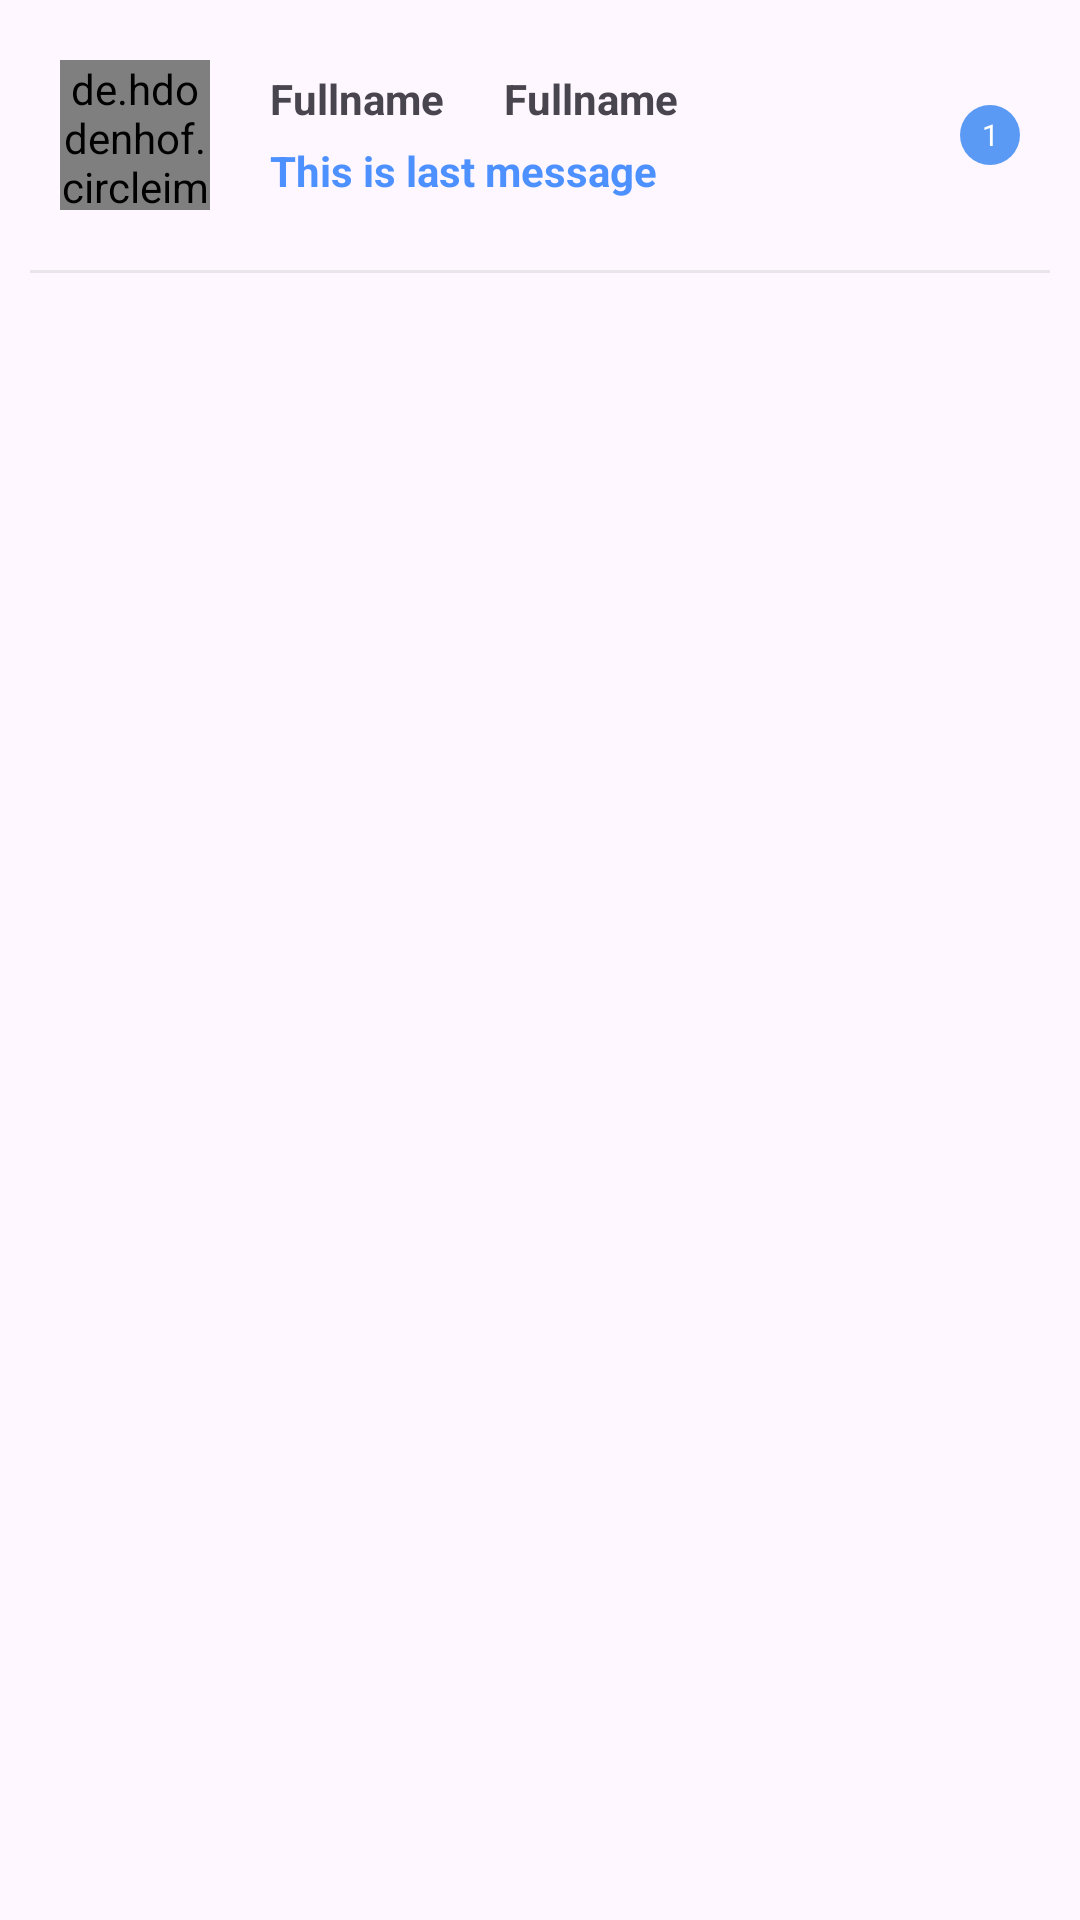

Write the Android layout XML for this screen, with the resource values it uses.
<!-- AndroidManifest.xml: application theme Theme.RevENT -->
<!-- res/layout/messages_adapter_layout.xml -->
<?xml version="1.0" encoding="utf-8"?>
<RelativeLayout xmlns:android="http://schemas.android.com/apk/res/android"
    android:layout_width="match_parent"
    android:layout_height="match_parent">
    <LinearLayout
        android:id="@+id/rootLayout"
        android:layout_width="match_parent"
        android:layout_height="wrap_content"
        android:orientation="vertical">
        <RelativeLayout
            android:layout_width="match_parent"
            android:layout_height="wrap_content">

            <de.hdodenhof.circleimageview.CircleImageView
                android:id="@+id/profilePic"
                android:layout_width="50dp"
                android:layout_height="50dp"
                android:layout_centerVertical="true"
                android:layout_marginTop="40dp"
                android:src="@drawable/user_icon"
                android:layout_marginStart="20dp" />
            <LinearLayout
                android:layout_toStartOf="@+id/unseenMessages"
                android:layout_width="match_parent"
                android:layout_height="wrap_content"
                android:orientation="vertical"
                android:gravity="center"
                android:layout_marginEnd="10dp"
                android:layout_marginStart="20dp"
                android:layout_centerVertical="true"
                android:layout_toEndOf="@+id/profilePic">

                <LinearLayout
                    android:layout_width="match_parent"
                    android:layout_height="match_parent"
                    android:orientation="horizontal">

                    <TextView
                    android:id="@+id/name"
                    android:layout_width="wrap_content"
                    android:layout_height="wrap_content"
                    android:maxLines="1"
                    android:text="Fullname"
                    android:layout_marginEnd="20dp"
                    android:textStyle="bold"></TextView>

                    <TextView
                        android:id="@+id/surname"
                        android:layout_width="wrap_content"
                        android:layout_height="wrap_content"
                        android:maxLines="1"
                        android:text="Fullname"
                        android:textStyle="bold"></TextView>
                </LinearLayout>

                <TextView
                    android:id="@+id/lastMessage"
                    android:layout_width="match_parent"
                    android:layout_height="wrap_content"
                    android:textStyle="bold"
                    android:maxLines="1"
                    android:layout_marginTop="5dp"
                    android:textColor="@color/theme_color_80"
                    android:textSize="14sp"
                    android:text="This is last message"></TextView>
            </LinearLayout>
            
            <TextView
                android:layout_width="20dp"
                android:layout_height="20dp"
                android:layout_centerVertical="true"
                android:layout_alignParentEnd="true"
                android:layout_marginEnd="20dp"
                android:text="1"
                android:textSize="10sp"
                android:textColor="#FFFFFF"
                android:gravity="center"
                android:background="@drawable/round_back_theme_1000"
                android:id="@+id/unseenMessages"></TextView>
        </RelativeLayout>
        
        <View
            android:layout_width="match_parent"
            android:layout_height="1dp"
            android:layout_marginStart="10dp"
            android:layout_marginEnd="10dp"
            android:background="#14000000"></View>
    </LinearLayout>

</RelativeLayout>
<!-- resources referenced by this layout -->
<resources>
  <color name="theme_color_80">#CC2176FF</color>
  <!-- drawable round_back_theme_1000 (drawable) -->
  <?xml version="1.0" encoding="utf-8"?>
  <shape xmlns:android="http://schemas.android.com/apk/res/android"
      android:shape="rectangle">
      <corners android:radius="10dp"></corners>
      <solid android:color="#5A9AF4"></solid>
  </shape>
  <style name="Theme.RevENT" parent="Base.Theme.RevENT" />
  <style name="Base.Theme.RevENT" parent="Theme.Material3.DayNight.NoActionBar">
          
          
          <item name="colorPrimary">@color/theme_color</item>
          <item name="colorPrimaryVariant">@color/theme_color</item>
      </style>
  <color name="theme_color">#3D87FF</color>
</resources>
